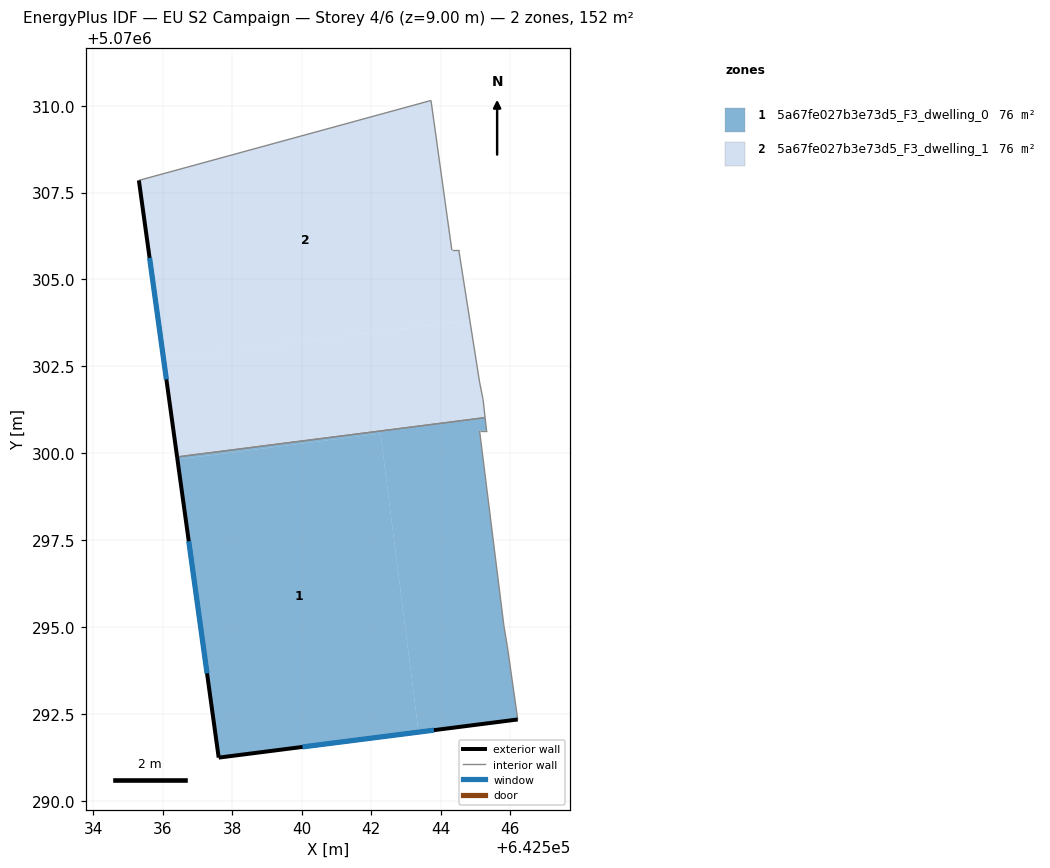
=== STOREY PLAN SPEC (per zone: floor XY polygon, exterior-wall plan segments, windows/doors) ===
zone 1: 5a67fe027b3e73d5_F3_dwelling_0  (75.9 m²)
  floor: (642545.28, 5070301.02) (642545.32, 5070300.64) (642545.12, 5070300.64) (642545.82, 5070295.04) (642545.92, 5070294.44) (642546.22, 5070292.34) (642543.37, 5070291.97) (642542.27, 5070300.56) (642536.43, 5070299.82) (642536.42, 5070299.89)
  floor: (642542.27, 5070300.56) (642543.37, 5070291.97) (642537.61, 5070291.24) (642536.43, 5070299.82)
  exterior wall: (642537.61, 5070291.24) – (642546.22, 5070292.34)  [8.7 m]
    window: (642540.03, 5070291.55) – (642543.81, 5070292.03)  [5.0 m²]
  exterior wall: (642536.42, 5070299.89) – (642537.61, 5070291.24)  [8.7 m]
    window: (642536.75, 5070297.47) – (642537.28, 5070293.66)  [5.1 m²]
  interior walls: 6
zone 2: 5a67fe027b3e73d5_F3_dwelling_1  (75.9 m²)
  floor: (642543.72, 5070310.15) (642544.32, 5070305.85) (642544.52, 5070305.85) (642544.84, 5070303.83) (642536.03, 5070302.71) (642535.32, 5070307.85)
  floor: (642544.84, 5070303.83) (642545.12, 5070302.04) (642545.22, 5070301.54) (642545.28, 5070301.02) (642536.42, 5070299.89) (642536.03, 5070302.71)
  exterior wall: (642535.32, 5070307.85) – (642536.42, 5070299.89)  [8.0 m]
    window: (642535.63, 5070305.62) – (642536.11, 5070302.12)  [4.7 m²]
  interior walls: 7

=== DERIVED (storey summary) ===
Building: EU S2 Campaign
Storey: 4 of 6  (floor level z = 9.00 m)
Storey gross floor area: 151.9 m²
Zones on this storey: 2
  - 5a67fe027b3e73d5_F3_dwelling_0: floor 75.9 m²; exterior wall 17.4 m (52.2 m²); 2 window(s) 10.1 m²; WWR 19.3%
  - 5a67fe027b3e73d5_F3_dwelling_1: floor 75.9 m²; exterior wall 8.0 m (24.1 m²); 1 window(s) 4.7 m²; WWR 19.3%
Zone adjacency (shared interzone walls):
  - 5a67fe027b3e73d5_F3_dwelling_0 ↔ 5a67fe027b3e73d5_F3_dwelling_1